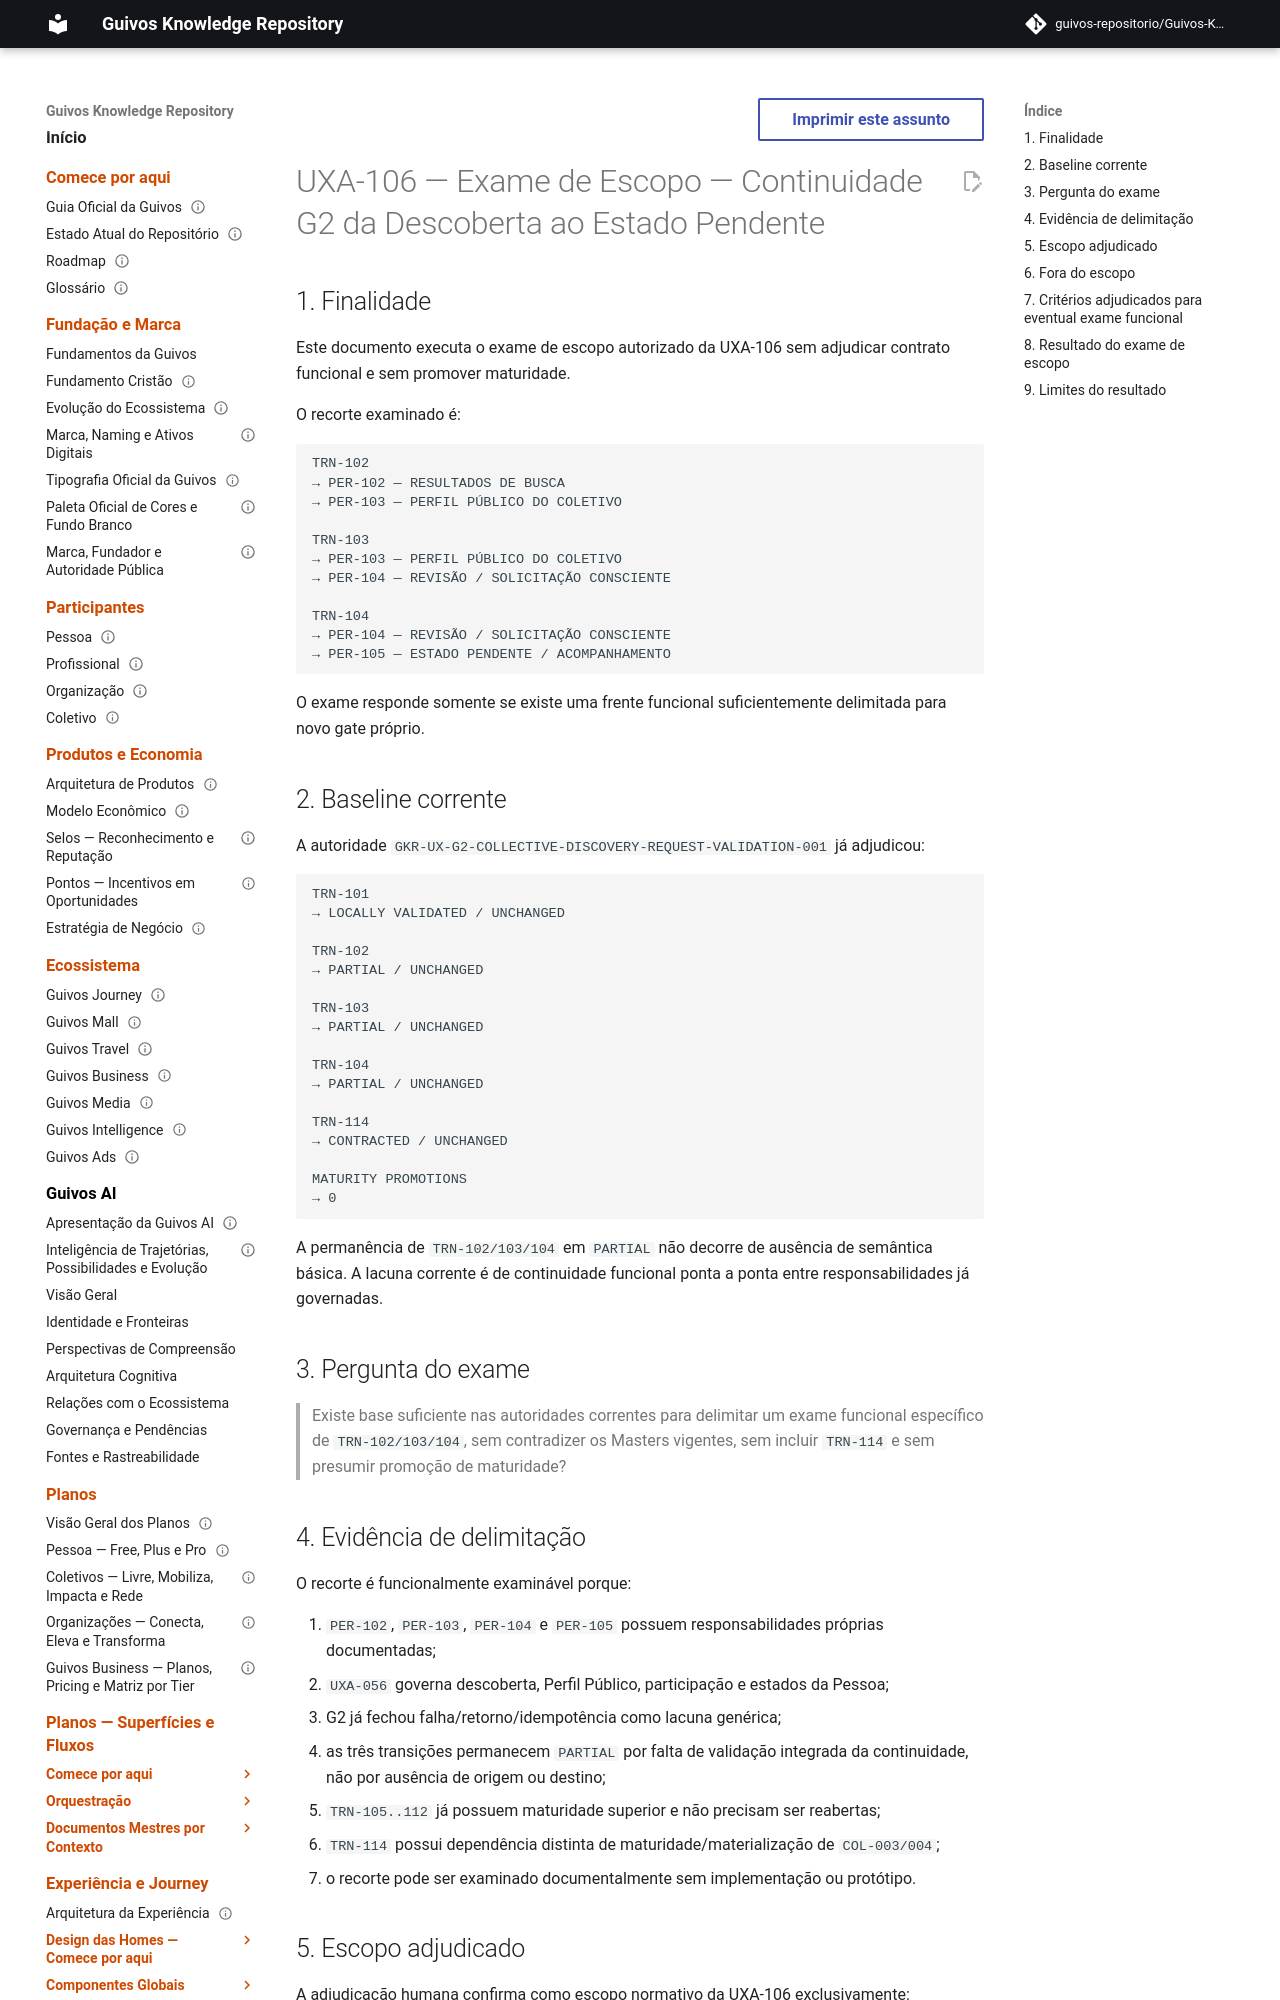

repository: guivos-repositorio/Guivos-Knowledge-Repository · page: experience-architecture/uxa-106-g2-scope-exam/index.html · generator: mkdocs

---
id: GKR-UXA-106-G2-SCOPE-EXAM-001
title: UXA-106 — Exame de Escopo — Continuidade G2 da Descoberta ao Estado Pendente
status: active
version: 1.1.1
owner: Arquitetura da Experiência da Guivos
last_updated: 2026-10-04
normative: true
maturity: scope_adjudicated
depends_on:
  - GKR-STATE-001
  - GKR-UX-G2-COLLECTIVE-DISCOVERY-REQUEST-VALIDATION-001
  - GKR-JOURNEY-TRANSITION-REGISTRY-001
  - GKR-JOURNEY-GAPS-001
  - GKR-UX-PER102-MASTER-001
  - GKR-UX-PER103-MASTER-001
  - GKR-UX-PER104-MASTER-001
  - GKR-UX-PER105-MASTER-001
  - UXA-056
related:
  - GKR-TRN-102
  - GKR-TRN-103
  - GKR-TRN-104
---

# UXA-106 — Exame de Escopo — Continuidade G2 da Descoberta ao Estado Pendente

## 1. Finalidade

Este documento executa o exame de escopo autorizado da UXA-106 sem adjudicar contrato funcional e sem promover maturidade.

O recorte examinado é:

```text
TRN-102
→ PER-102 — RESULTADOS DE BUSCA
→ PER-103 — PERFIL PÚBLICO DO COLETIVO

TRN-103
→ PER-103 — PERFIL PÚBLICO DO COLETIVO
→ PER-104 — REVISÃO / SOLICITAÇÃO CONSCIENTE

TRN-104
→ PER-104 — REVISÃO / SOLICITAÇÃO CONSCIENTE
→ PER-105 — ESTADO PENDENTE / ACOMPANHAMENTO
```

O exame responde somente se existe uma frente funcional suficientemente delimitada para novo gate próprio.

## 2. Baseline corrente

A autoridade `GKR-UX-G2-COLLECTIVE-DISCOVERY-REQUEST-VALIDATION-001` já adjudicou:

```text
TRN-101
→ LOCALLY VALIDATED / UNCHANGED

TRN-102
→ PARTIAL / UNCHANGED

TRN-103
→ PARTIAL / UNCHANGED

TRN-104
→ PARTIAL / UNCHANGED

TRN-114
→ CONTRACTED / UNCHANGED

MATURITY PROMOTIONS
→ 0
```

A permanência de `TRN-102/103/104` em `PARTIAL` não decorre de ausência de semântica básica. A lacuna corrente é de continuidade funcional ponta a ponta entre responsabilidades já governadas.

## 3. Pergunta do exame

> Existe base suficiente nas autoridades correntes para delimitar um exame funcional específico de `TRN-102/103/104`, sem contradizer os Masters vigentes, sem incluir `TRN-114` e sem presumir promoção de maturidade?
